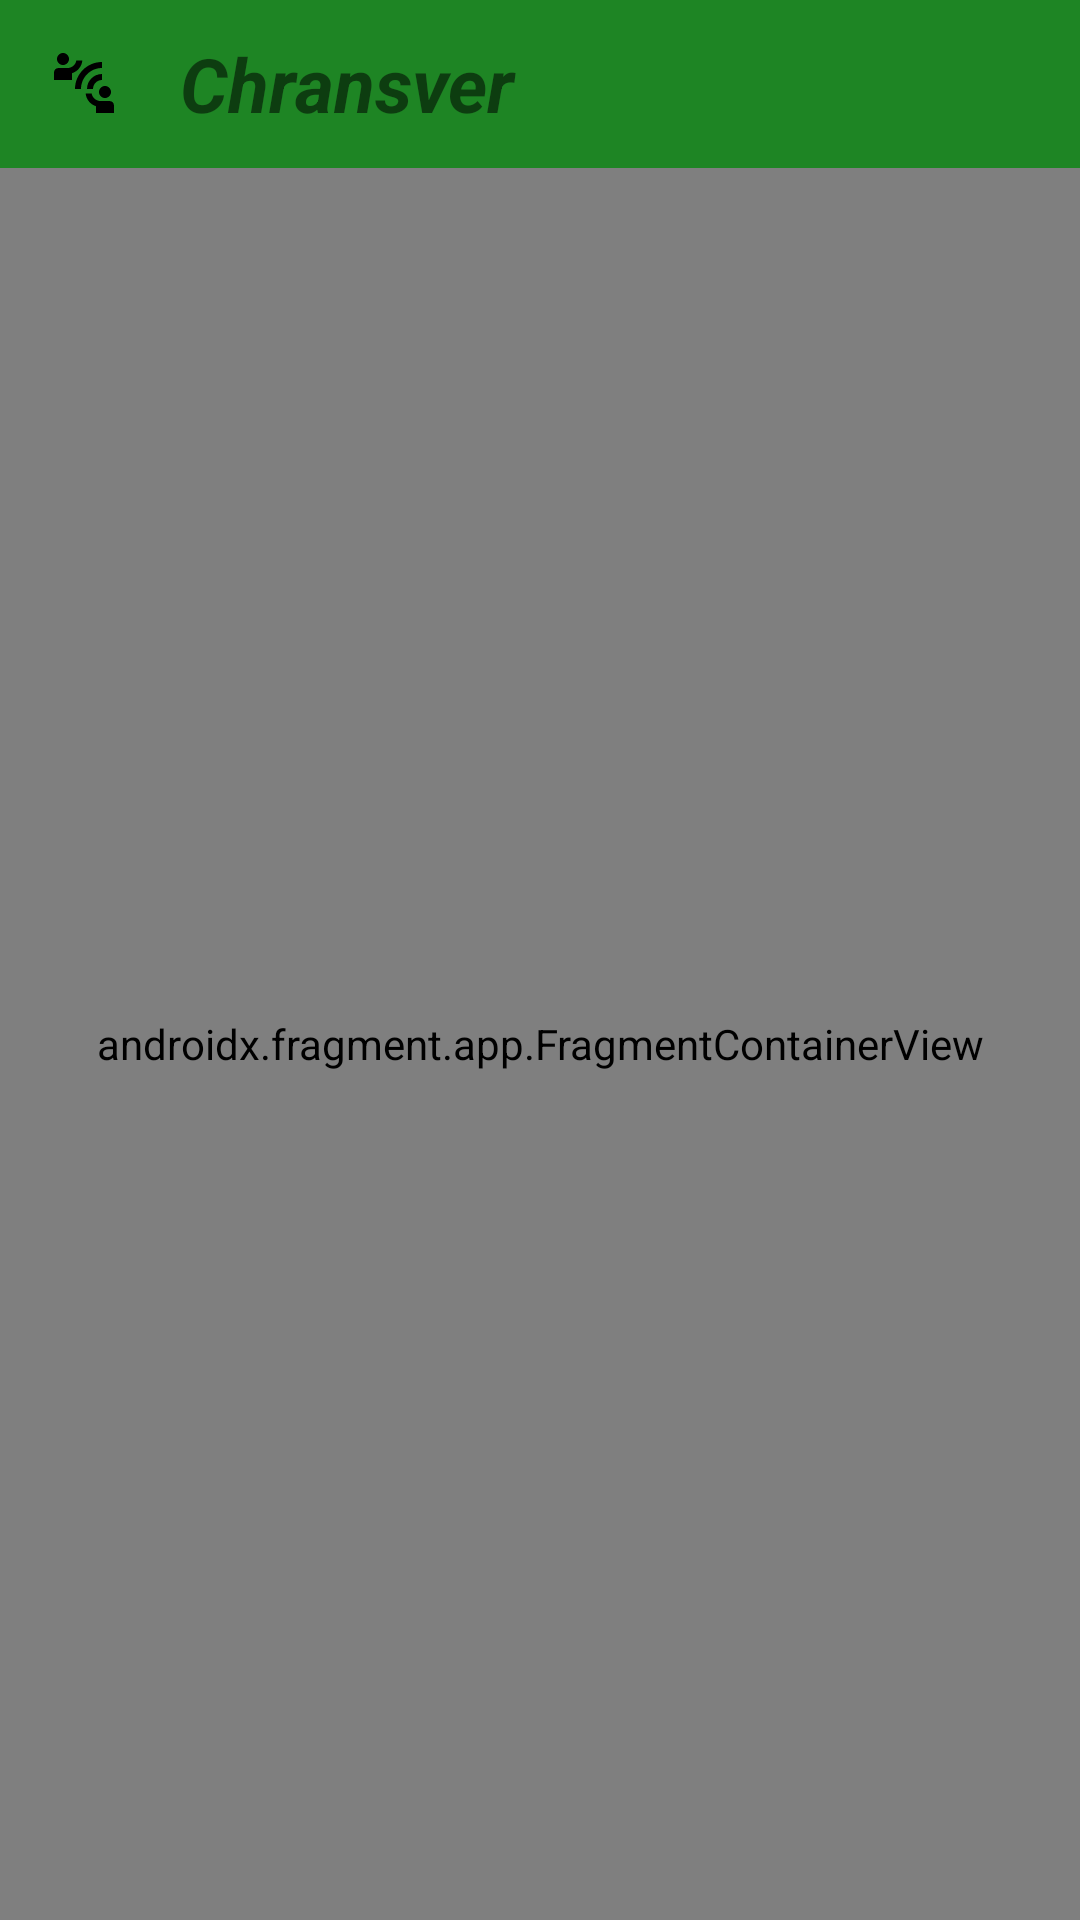

Produce the Android XML layout that renders to this screen, including the resource entries it uses.
<!-- AndroidManifest.xml: application theme Theme.KtorAndroidPC -->
<!-- res/layout/activity_main.xml -->
<?xml version="1.0" encoding="utf-8"?>
<LinearLayout
    xmlns:android="http://schemas.android.com/apk/res/android"
    xmlns:tools="http://schemas.android.com/tools"
    android:layout_width="match_parent"
    android:layout_height="match_parent"
    android:orientation="vertical"
    xmlns:app="http://schemas.android.com/apk/res-auto"
    android:id="@+id/my_drawer_layout"
    tools:context="ng.ohis.ktorandroidpc.MainActivity">
    <androidx.appcompat.widget.Toolbar
        android:layout_width="match_parent"
        android:layout_height="wrap_content"
        android:background="@color/green"
        style="@style/Widget.AppCompat.Toolbar.Button.Navigation"
        android:id="@+id/id_toolbar">
        <TextView
            android:layout_width="match_parent"
            android:layout_height="wrap_content"
            android:id="@+id/id_tv_toolbar"
            android:textSize="25sp"
            android:textStyle="italic|bold"
            android:drawableStart="@drawable/ic_icon"
            android:drawablePadding="20dp"
            android:text="@string/app_name"/>
    </androidx.appcompat.widget.Toolbar>
    <androidx.fragment.app.FragmentContainerView
        android:id="@+id/fragmentContainerView"
        android:name="androidx.navigation.fragment.NavHostFragment"
        android:layout_width="match_parent"
        android:layout_height="match_parent"
        app:defaultNavHost="true"
        app:navGraph="@navigation/main_nav"/>
</LinearLayout>
<!-- resources referenced by this layout -->
<resources>
  <color name="green">#1E8524</color>
  <!-- drawable ic_icon (drawable) -->
  <vector xmlns:android="http://schemas.android.com/apk/res/android"
      android:height="24dp"
      android:width="24dp"
      android:viewportWidth="24"
      android:viewportHeight="24">
      <path android:fillColor="#000" android:pathData="M11 14H9C9 9.03 13.03 5 18 5V7C14.13 7 11 10.13 11 14M18 11V9C15.24 9 13 11.24 13 14H15C15 12.34 16.34 11 18 11M7 4C7 2.89 6.11 2 5 2S3 2.89 3 4 3.89 6 5 6 7 5.11 7 4M11.45 4.5H9.45C9.21 5.92 8 7 6.5 7H3.5C2.67 7 2 7.67 2 8.5V11H8V8.74C9.86 8.15 11.25 6.5 11.45 4.5M19 17C20.11 17 21 16.11 21 15S20.11 13 19 13 17 13.89 17 15 17.89 17 19 17M20.5 18H17.5C16 18 14.79 16.92 14.55 15.5H12.55C12.75 17.5 14.14 19.15 16 19.74V22H22V19.5C22 18.67 21.33 18 20.5 18Z" />
  </vector>
  <string name="app_name">Chransver</string>
  <style name="Theme.KtorAndroidPC" parent="Theme.AppCompat.DayNight.NoActionBar">
          
          <item name="colorPrimary">@color/purple_500</item>
          <item name="colorPrimaryVariant">@color/purple_700</item>
          <item name="colorOnPrimary">@color/white</item>
          
          <item name="colorSecondary">@color/teal_200</item>
          <item name="colorSecondaryVariant">@color/teal_700</item>
          <item name="colorOnSecondary">@color/black</item>
          
          <item name="android:statusBarColor">?attr/colorPrimaryVariant</item>
          
      </style>
  <color name="purple_500">#FF6200EE</color>
  <color name="purple_700">#FF3700B3</color>
  <color name="white">#FFFFFFFF</color>
  <color name="teal_200">#FF03DAC5</color>
  <color name="teal_700">#FF018786</color>
  <color name="black">#FF000000</color>
</resources>
